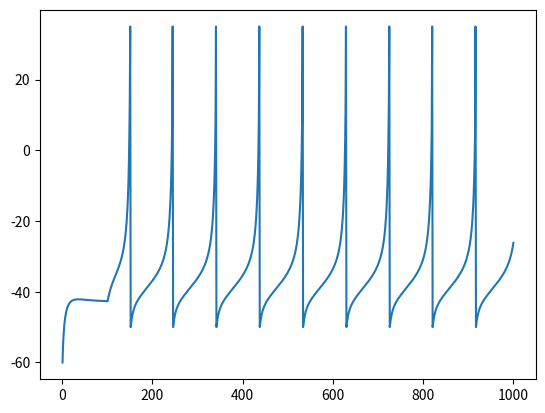

Generate this figure with matplotlib:
import math
import numpy as np
import matplotlib.pyplot as plot

class neuron:
    def __init__(self):
        self.C = 100
        self.vr = -60
        self.vt = -40
        self.k = .7

        self.a = .03
        self.b = -2
        self.c = -50
        self.d = 100

        self.vpeak = 35

        self.T = 1000
        self.tau = 1
        self.n = round(self.T / self.tau)
        self.v = self.vr * np.ones((self.n, 1), float)
        self.u = 0 * self.v
        self.I = np.concatenate((np.zeros((int(0.1 * self.n), 1), float), 70 * np.ones((int(0.9 * self.n), 1), float)))

    def run(self):
        for i in range(0, self.n - 1):
            self.v[i + 1] = self.v[i] + self.tau * (self.k * (self.v[i] - self.vr) * (self.v[i] - self.vt) - self.u[i] + self.I[i]) / self.C
            self.u[i + 1] = self.u[i] + self.tau * self.a * (self.b * (self.v[i] - self.vr) - self.u[i])

            if self.v[i + 1] >= self.vpeak:
                self.v[i] = self.vpeak
                self.v[i + 1] = self.c
                self.u[i + 1] = self.u[i + 1] + self.d

        plot.plot(self.tau * list(range(1, self.n + 1)), self.v)
        plot.show()

if __name__ == "__main__":
    myneuron = neuron()
    myneuron.vr = -30
    myneuron.run()